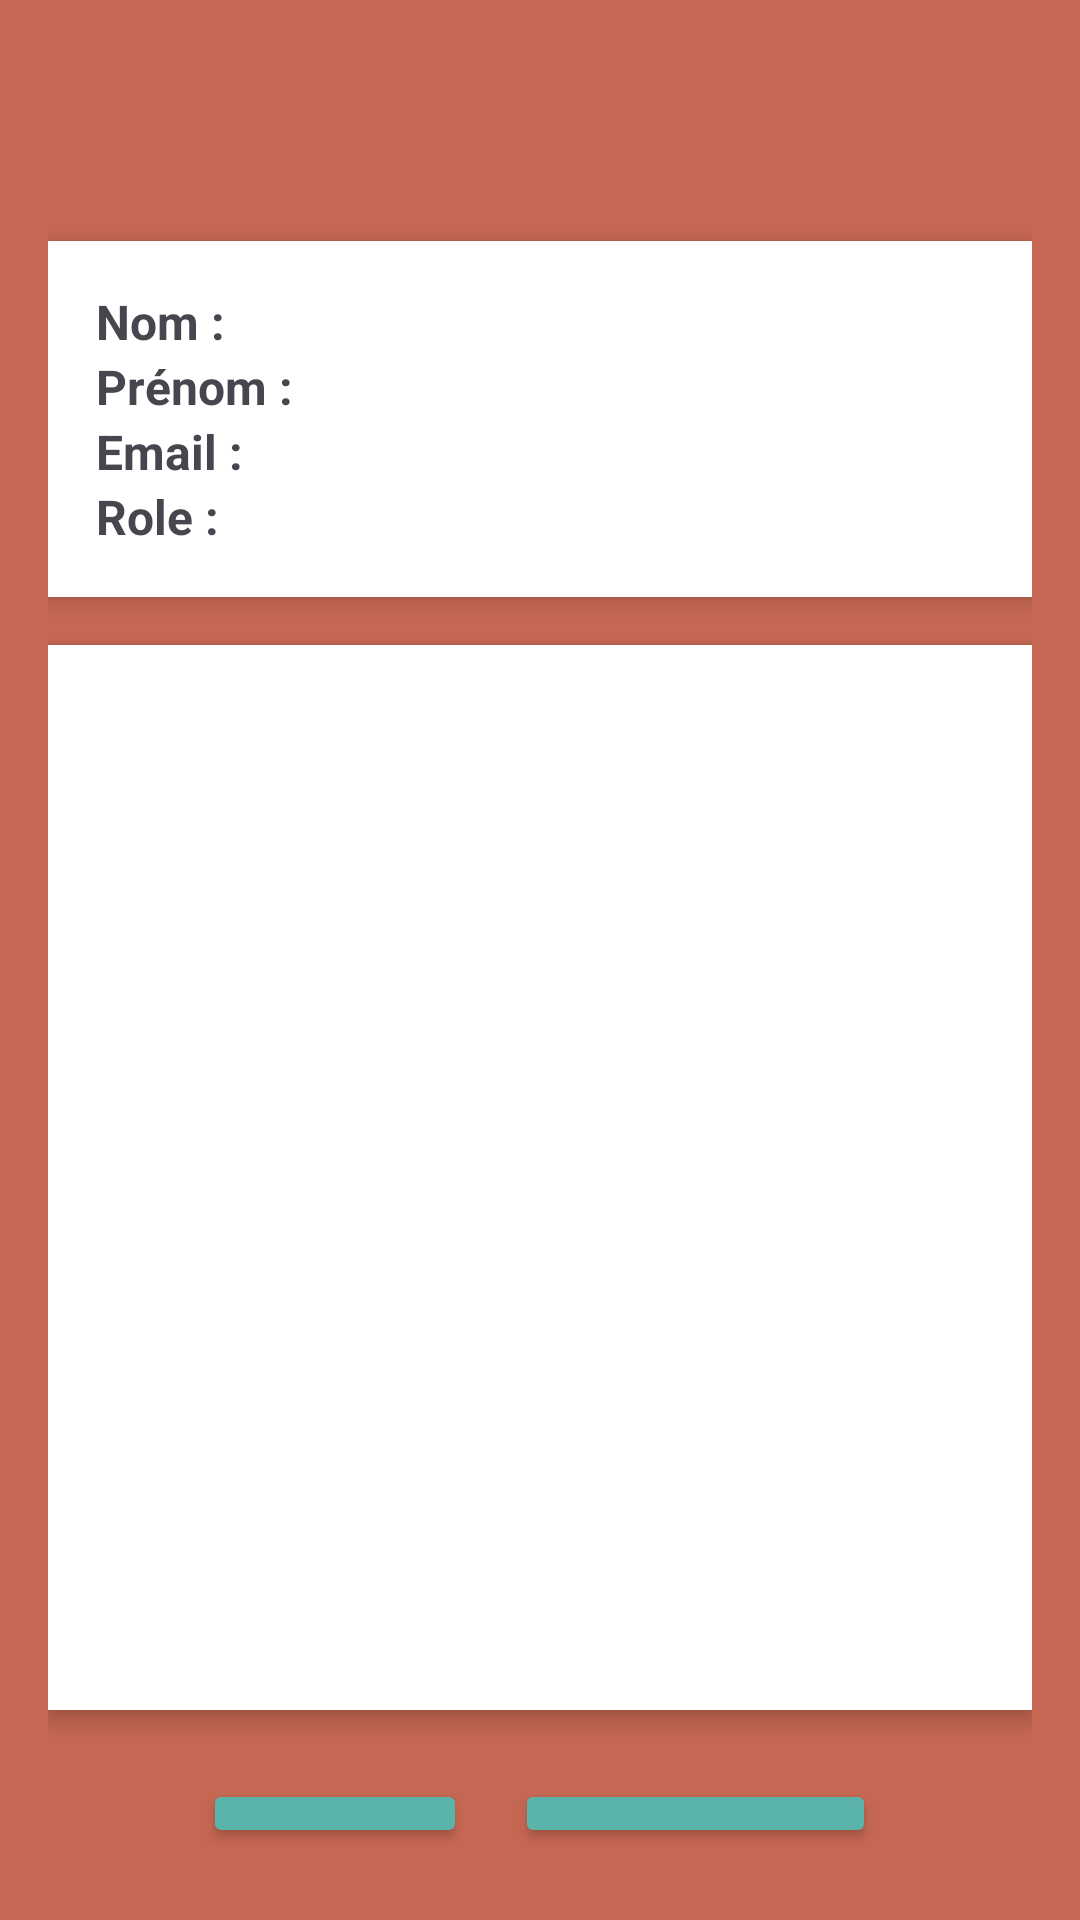

Write the Android layout XML for this screen, with the resource values it uses.
<!-- AndroidManifest.xml: application theme Theme.TpLogin -->
<!-- res/layout/activity_user_info.xml -->
<?xml version="1.0" encoding="utf-8"?>
<RelativeLayout xmlns:android="http://schemas.android.com/apk/res/android"
    xmlns:tools="http://schemas.android.com/tools"
    android:layout_width="match_parent"
    android:layout_height="match_parent"
    android:background="#c56752"
    android:padding="16dp">

    <TextView
        android:id="@+id/textViewWelcome"
        android:layout_width="wrap_content"
        android:layout_height="wrap_content"
        android:layout_centerHorizontal="true"
        android:textSize="24sp"
        android:textStyle="bold"
        android:textColor="#ffffff"
        android:padding="8dp" />

    <LinearLayout
        android:id="@+id/userInfoLayout"
        android:layout_width="match_parent"
        android:layout_height="wrap_content"
        android:layout_below="@id/textViewWelcome"
        android:layout_marginTop="16dp"
        android:orientation="vertical"
        android:background="#ffffff"
        android:padding="16dp"
        android:elevation="4dp">

        <TextView
            android:id="@+id/textViewNom"
            android:layout_width="wrap_content"
            android:layout_height="wrap_content"
            android:text="Nom :"
            android:textSize="16sp"
            android:textStyle="bold" />

        <TextView
            android:id="@+id/textViewPrenom"
            android:layout_width="wrap_content"
            android:layout_height="wrap_content"
            android:text="Prénom :"
            android:textSize="16sp"
            android:textStyle="bold" />

        <TextView
            android:id="@+id/textViewEmail"
            android:layout_width="wrap_content"
            android:layout_height="wrap_content"
            android:text="Email :"
            android:textSize="16sp"
            android:textStyle="bold" />

        <TextView
            android:id="@+id/textViewRole"
            android:layout_width="wrap_content"
            android:layout_height="wrap_content"
            android:text="Role :"
            android:textSize="16sp"
            android:textStyle="bold" />

    </LinearLayout>

    <ListView
        android:id="@+id/listViewComptesRendus"
        android:layout_width="395dp"
        android:layout_height="355dp"
        android:layout_below="@id/userInfoLayout"
        android:layout_marginTop="16dp"
        android:background="@android:color/white"
        android:divider="@android:color/darker_gray"
        android:dividerHeight="0.5dp"
        android:elevation="4dp"
        android:nestedScrollingEnabled="true" />

    <LinearLayout
        android:layout_width="379dp"
        android:layout_height="68dp"
        android:layout_below="@id/listViewComptesRendus"
        android:layout_alignParentBottom="true"
        android:layout_marginTop="15dp"
        android:layout_marginBottom="0dp"
        android:gravity="center"
        android:orientation="horizontal">

        <Button
            android:id="@+id/Ajouter"
            android:layout_width="wrap_content"
            android:layout_height="wrap_content"
            android:layout_margin="8dp"
            android:backgroundTint="#5bb4a9"
            android:elevation="4dp"
            android:text="Ajouter"
            android:textColor="#ffffff" />

        <Button
            android:id="@+id/Deconnexion"
            android:layout_width="wrap_content"
            android:layout_height="wrap_content"
            android:layout_margin="8dp"
            android:backgroundTint="#5bb4a9"
            android:elevation="4dp"
            android:text="Deconnexion"
            android:textColor="#ffffff" />

    </LinearLayout>

</RelativeLayout>
<!-- resources referenced by this layout -->
<resources>
  <style name="Theme.TpLogin" parent="Base.Theme.TpLogin" />
  <style name="Base.Theme.TpLogin" parent="Theme.Material3.DayNight.NoActionBar">
          
          
      </style>
</resources>
